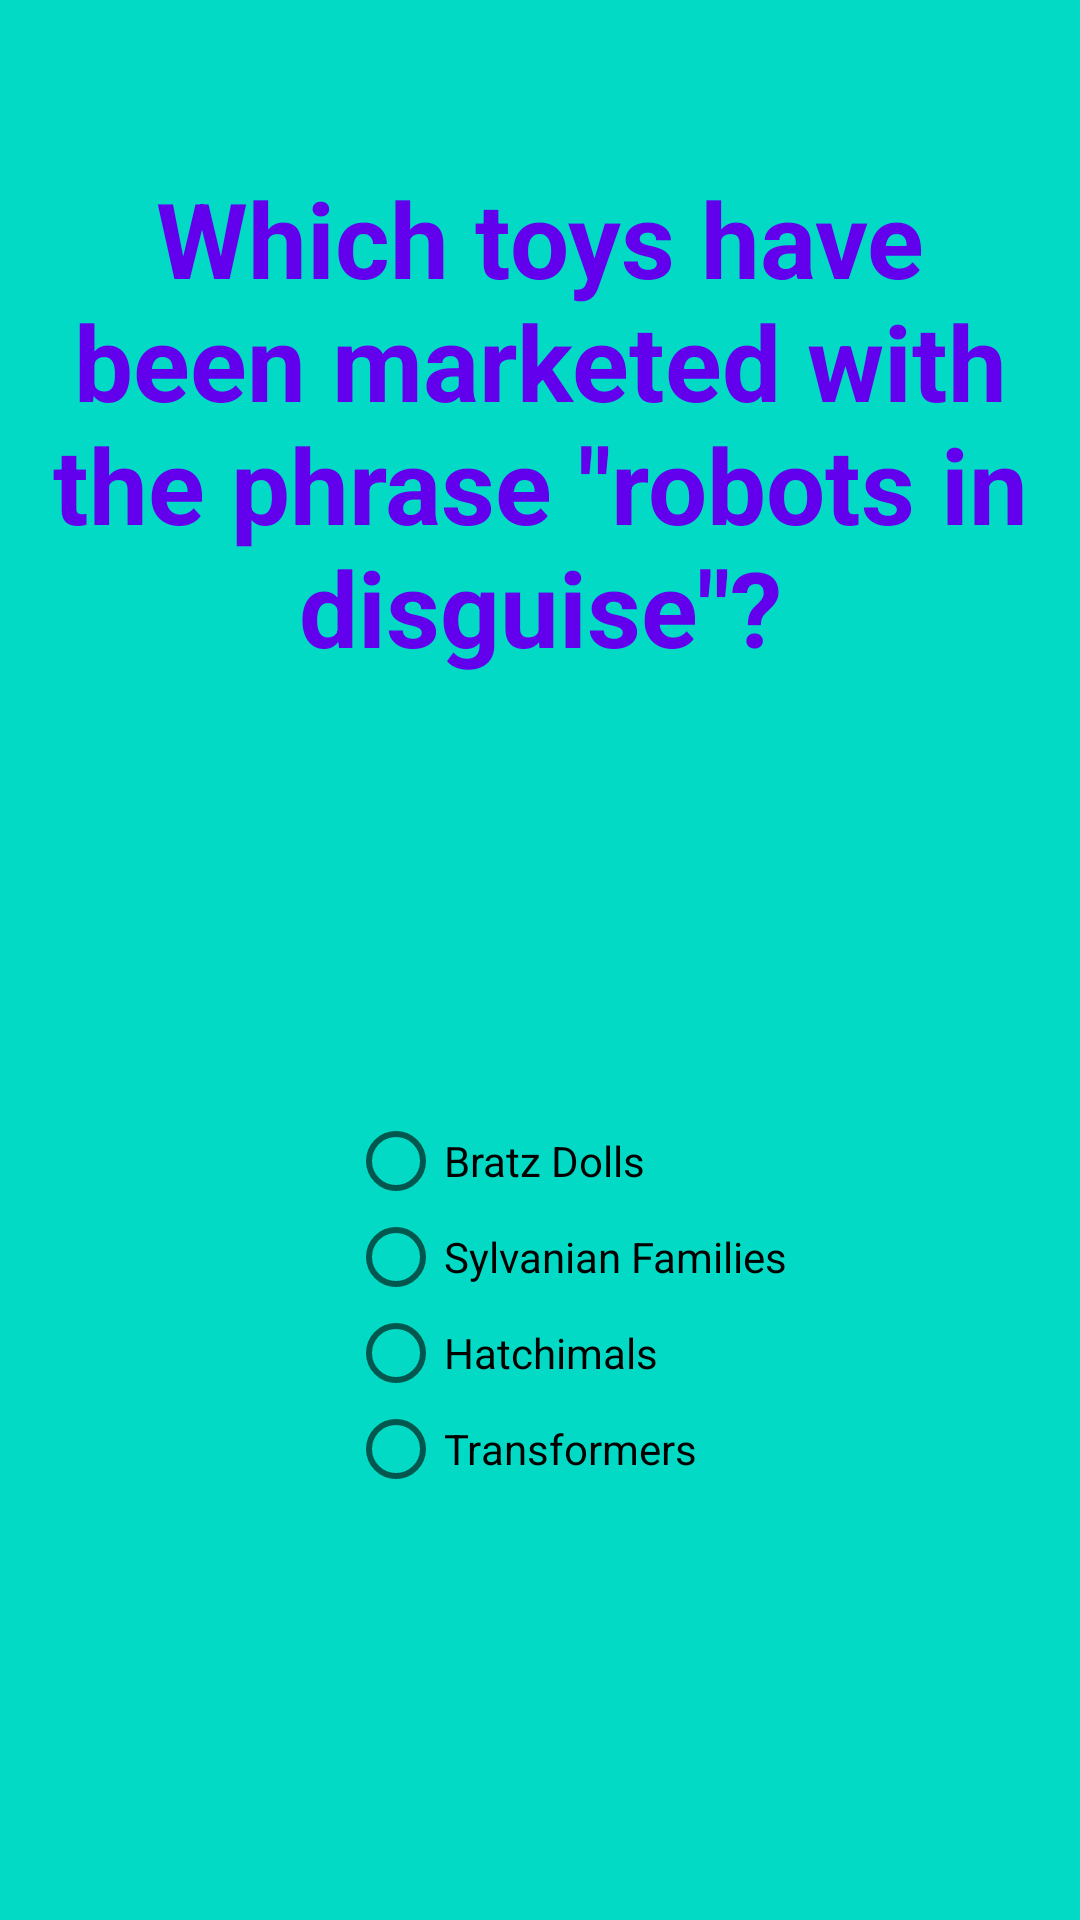

Android layout source for this screen:
<!-- AndroidManifest.xml: application theme AppTheme -->
<!-- res/layout/activity_question3.xml -->
<?xml version="1.0" encoding="utf-8"?>
<android.support.constraint.ConstraintLayout xmlns:android="http://schemas.android.com/apk/res/android"
    xmlns:app="http://schemas.android.com/apk/res-auto"
    xmlns:tools="http://schemas.android.com/tools"
    android:layout_width="match_parent"
    android:layout_height="match_parent"
    android:background="@color/colorAccent"
    tools:context=".question3">

    <TextView
        android:id="@+id/textView"
        android:layout_width="wrap_content"
        android:layout_height="wrap_content"
        android:layout_marginStart="8dp"
        android:layout_marginTop="56dp"
        android:layout_marginEnd="8dp"
        android:text="@string/question3"
        android:textAlignment="center"
        android:textColor="@color/colorPrimary"
        android:textSize="35sp"
        android:textStyle="bold"
        app:layout_constraintEnd_toEndOf="parent"
        app:layout_constraintStart_toStartOf="parent"
        app:layout_constraintTop_toTopOf="parent" />

    <RadioGroup
        android:layout_width="148dp"
        android:layout_height="141dp"
        android:orientation="vertical"
        app:layout_constraintBottom_toBottomOf="parent"
        app:layout_constraintEnd_toEndOf="parent"
        app:layout_constraintHorizontal_bias="0.547"
        app:layout_constraintStart_toStartOf="parent"
        app:layout_constraintTop_toBottomOf="@+id/textView"
        app:layout_constraintVertical_bias="0.532">

        <RadioButton
            android:id="@+id/radio_btn3a"
            android:layout_width="wrap_content"
            android:layout_height="wrap_content"
            android:onClick="onRadioButtonClicked"
            android:text="@string/q3_answer3a" />

        <RadioButton
            android:id="@+id/radio_btn3b"
            android:layout_width="wrap_content"
            android:layout_height="wrap_content"
            android:onClick="onRadioButtonClicked"
            android:text="@string/q3_answer3b" />

        <RadioButton
            android:id="@+id/radio_btn3c"
            android:layout_width="wrap_content"
            android:layout_height="wrap_content"
            android:onClick="onRadioButtonClicked"
            android:text="@string/q3_answer3c" />

        <RadioButton
            android:id="@+id/radio_btn3d"
            android:layout_width="wrap_content"
            android:layout_height="wrap_content"
            android:onClick="onRadioButtonClicked"
            android:text="@string/q3_answer3d" />

    </RadioGroup>

</android.support.constraint.ConstraintLayout>
<!-- resources referenced by this layout -->
<resources>
  <color name="colorAccent">#03DAC5</color>
  <color name="colorPrimary">#6200EE</color>
  <string name="q3_answer3a">Bratz Dolls</string>
  <string name="q3_answer3b">Sylvanian Families</string>
  <string name="q3_answer3c">Hatchimals</string>
  <string name="q3_answer3d">Transformers</string>
  <string name="question3">Which toys have been marketed with the phrase \"robots in disguise\"?</string>
  <style name="AppTheme" parent="Theme.AppCompat.Light.DarkActionBar">
          
          <item name="colorPrimary">@color/colorPrimary</item>
          <item name="colorAccent">@color/colorAccent</item>
  
  
      </style>
</resources>
